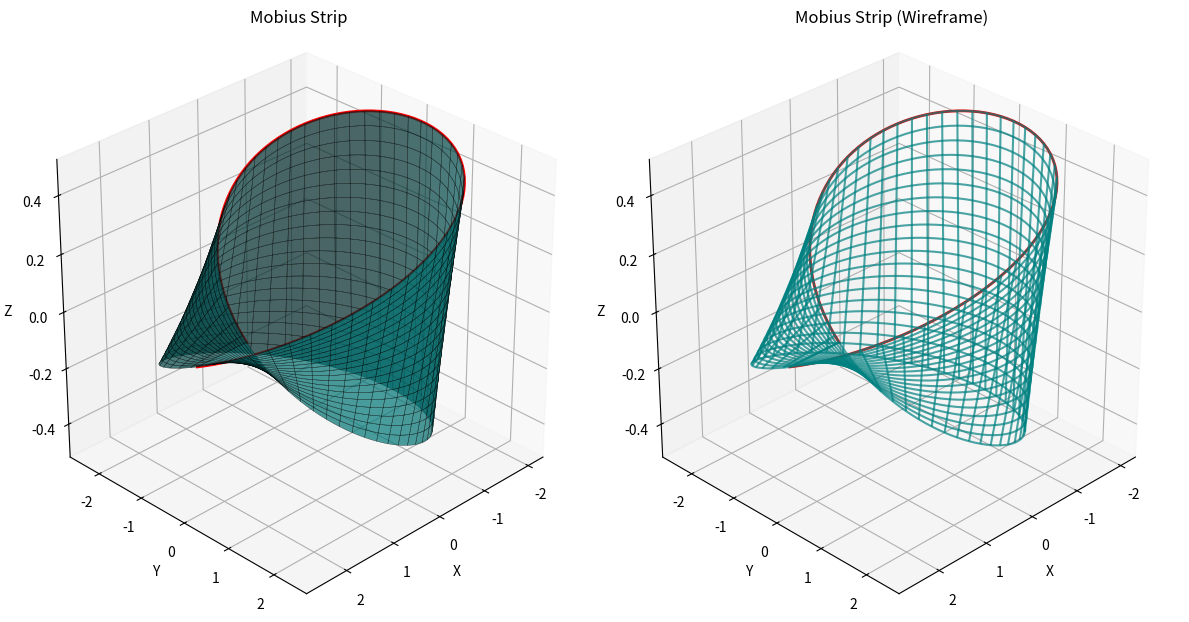

This chart was generated by the following Python code:
"""
Mobius Strip Modeling Script

This script defines a MobiusStrip class that models a Mobius strip using
parametric equations and computes key geometric properties.
"""

import numpy as np
import matplotlib.pyplot as plt
from mpl_toolkits.mplot3d import Axes3D

class MobiusStrip:
    """
    A class representing a Mobius strip.
    
    Parameters:
    -----------
    R : float
        Radius (distance from the center to the strip)
    w : float
        Width of the strip
    n : int
        Resolution (number of points in the mesh)
    """
    
    def __init__(self, R=2, w=1, n=50):
        """Initialize the Mobius strip with given parameters."""
        self.R = R
        self.w = w
        self.n = n
        
        # Generate the mesh
        self.u_values = np.linspace(0, 2*np.pi, self.n)
        self.v_values = np.linspace(-self.w/2, self.w/2, self.n//5)
        
        # Create empty arrays to store mesh points
        self.x = np.zeros((len(self.u_values), len(self.v_values)))
        self.y = np.zeros((len(self.u_values), len(self.v_values)))
        self.z = np.zeros((len(self.u_values), len(self.v_values)))
        
        # Generate the mesh points
        self._generate_mesh()
        
    def _generate_mesh(self):
        """Generate the 3D mesh of points on the Mobius strip."""
        for i, u in enumerate(self.u_values):
            for j, v in enumerate(self.v_values):
                # Parametric equations for the Mobius strip
                self.x[i, j] = (self.R + v * np.cos(u/2)) * np.cos(u)
                self.y[i, j] = (self.R + v * np.cos(u/2)) * np.sin(u)
                self.z[i, j] = v * np.sin(u/2)
    
    def _get_du_derivatives(self, u, v):
        """
        Calculate the partial derivatives with respect to u.
        
        Parameters:
        -----------
        u : float
            The u parameter
        v : float
            The v parameter
            
        Returns:
        --------
        numpy.ndarray
            The partial derivatives (dx/du, dy/du, dz/du)
        """
        dx_du = -(self.R + v * np.cos(u/2)) * np.sin(u) - (v/2) * np.sin(u/2) * np.cos(u)
        dy_du = (self.R + v * np.cos(u/2)) * np.cos(u) - (v/2) * np.sin(u/2) * np.sin(u)
        dz_du = (v/2) * np.cos(u/2)
        
        return np.array([dx_du, dy_du, dz_du])
    
    def _get_dv_derivatives(self, u, v):
        """
        Calculate the partial derivatives with respect to v.
        
        Parameters:
        -----------
        u : float
            The u parameter
        v : float
            The v parameter
            
        Returns:
        --------
        numpy.ndarray
            The partial derivatives (dx/dv, dy/dv, dz/dv)
        """
        dx_dv = np.cos(u/2) * np.cos(u)
        dy_dv = np.cos(u/2) * np.sin(u)
        dz_dv = np.sin(u/2)
        
        return np.array([dx_dv, dy_dv, dz_dv])
    
    def compute_surface_area(self):
        """
        Compute the surface area of the Mobius strip numerically.
        
        Returns:
        --------
        float
            The surface area
        """
        area = 0.0
        
        # Step sizes for numerical integration
        du = 2 * np.pi / self.n
        dv = self.w / (self.n//5)
        
        for i in range(self.n):
            u = i * du
            for j in range(self.n//5):
                v = -self.w/2 + j * dv
                
                # Get partial derivatives
                du_vector = self._get_du_derivatives(u, v)
                dv_vector = self._get_dv_derivatives(u, v)
                
                # Cross product gives the area element
                cross_product = np.cross(du_vector, dv_vector)
                
                # Add contribution to the surface area
                area += np.linalg.norm(cross_product) * du * dv
                
        return area
    
    def compute_edge_length(self):
        """
        Compute the edge length of the Mobius strip numerically.
        
        Returns:
        --------
        float
            The edge length
        """
        length = 0.0
        
        # Step size for numerical integration
        du = 2 * np.pi / self.n
        
        # Calculate the edge length (v = w/2)
        points = []
        for i in range(self.n + 1):
            u = i * du
            v = self.w/2
            
            # Calculate point on the edge
            x = (self.R + v * np.cos(u/2)) * np.cos(u)
            y = (self.R + v * np.cos(u/2)) * np.sin(u)
            z = v * np.sin(u/2)
            
            points.append(np.array([x, y, z]))
        
        # Sum the distances between consecutive points
        for i in range(self.n):
            length += np.linalg.norm(points[i+1] - points[i])
            
        return length
    
    def plot(self, ax=None, color='teal', alpha=0.7, wireframe=False):
        """
        Plot the Mobius strip.
        
        Parameters:
        -----------
        ax : matplotlib.axes.Axes, optional
            The axes to plot on. If None, a new figure is created.
        color : str, optional
            The color of the surface.
        alpha : float, optional
            The transparency of the surface.
        wireframe : bool, optional
            Whether to plot as a wireframe.
            
        Returns:
        --------
        matplotlib.axes.Axes
            The axes containing the plot.
        """
        if ax is None:
            fig = plt.figure(figsize=(10, 8))
            ax = fig.add_subplot(111, projection='3d')
        
        if wireframe:
            ax.plot_wireframe(self.x, self.y, self.z, color=color, alpha=alpha)
        else:
            ax.plot_surface(self.x, self.y, self.z, color=color, alpha=alpha, 
                           edgecolor='black', linewidth=0.3)
        
        # Plot the edge
        edge_u = np.linspace(0, 2*np.pi, 100)
        edge_v = self.w/2
        edge_x = [(self.R + edge_v * np.cos(u/2)) * np.cos(u) for u in edge_u]
        edge_y = [(self.R + edge_v * np.cos(u/2)) * np.sin(u) for u in edge_u]
        edge_z = [edge_v * np.sin(u/2) for u in edge_u]
        
        ax.plot(edge_x, edge_y, edge_z, 'r-', linewidth=2, label='Edge')
        
        # Set plot properties
        ax.set_xlabel('X')
        ax.set_ylabel('Y')
        ax.set_zlabel('Z')
        ax.set_title('Mobius Strip')
        
        # Make the plot more visually appealing
        ax.set_box_aspect([1, 1, 1])
        ax.view_init(elev=30, azim=45)
        
        return ax
    
    def summary(self):
        """
        Print a summary of the Mobius strip properties.
        """
        surface_area = self.compute_surface_area()
        edge_length = self.compute_edge_length()
        
        print("Mobius Strip Properties:")
        print("-----------------------")
        print(f"Radius (R): {self.R}")
        print(f"Width (w): {self.w}")
        print(f"Resolution (n): {self.n}")
        print(f"Surface Area: {surface_area:.4f} square units")
        print(f"Edge Length: {edge_length:.4f} units")
        
        return {
            "surface_area": surface_area,
            "edge_length": edge_length
        }


if __name__ == "__main__":
    # Create a Mobius strip with default parameters
    mobius = MobiusStrip(R=2, w=1, n=100)
    
    # Compute and print properties
    properties = mobius.summary()
    
    # Create a figure and plot the Mobius strip
    fig = plt.figure(figsize=(12, 10))
    
    # Surface plot
    ax1 = fig.add_subplot(121, projection='3d')
    mobius.plot(ax=ax1, color='teal', alpha=0.7)
    
    # Wireframe plot
    ax2 = fig.add_subplot(122, projection='3d')
    mobius.plot(ax=ax2, wireframe=True)
    ax2.set_title('Mobius Strip (Wireframe)')
    
    plt.tight_layout()
    plt.savefig('mobius_strip.png', dpi=300)
    plt.show()